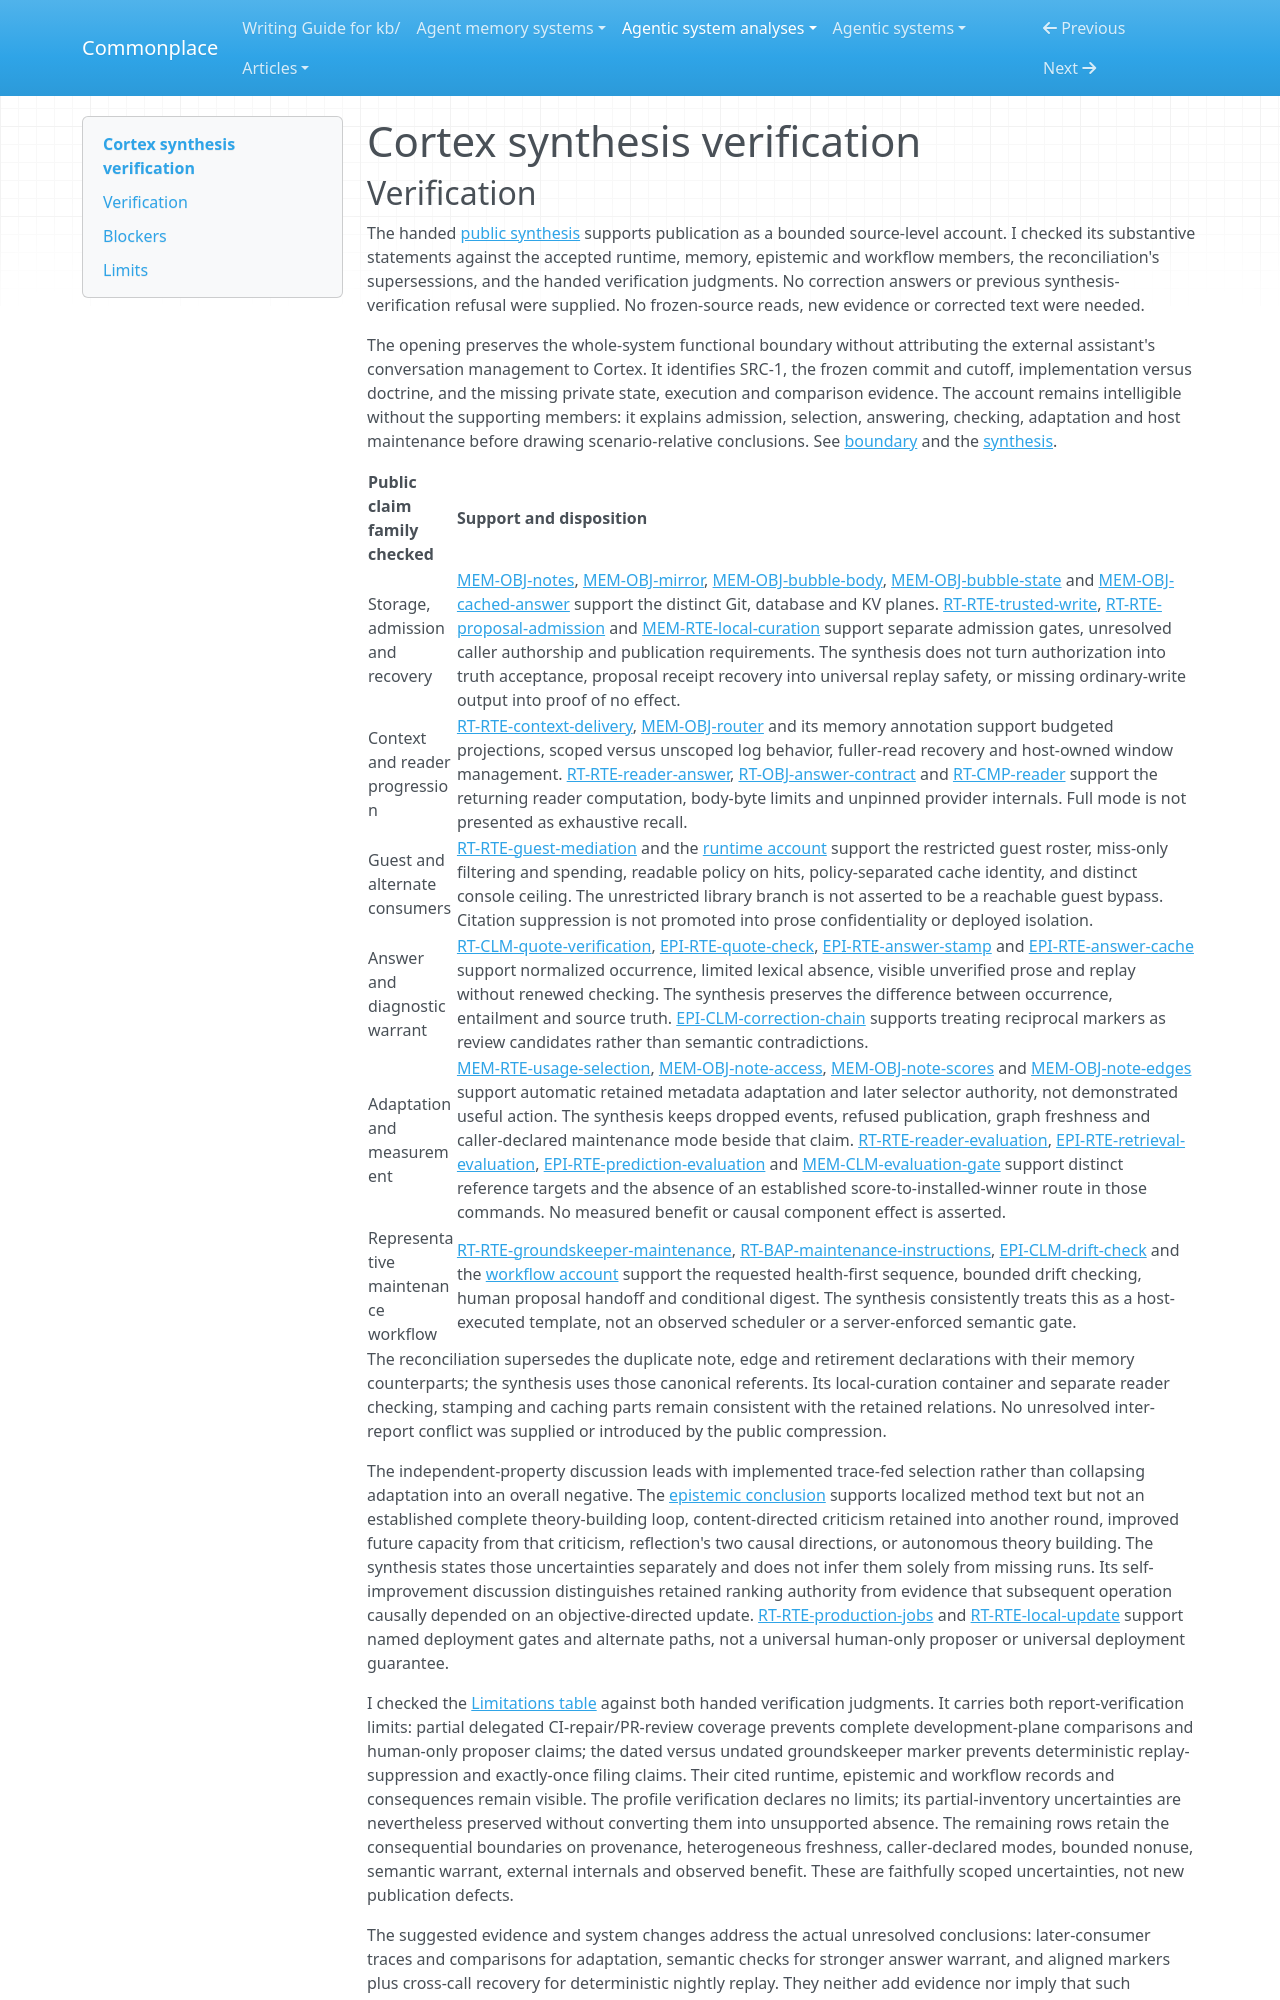

repository: zby/commonplace · page: agentic-system-analyses/retained/obelyth--cortex/synthesis-verification/index.html · generator: mkdocs

---
type: agentic-system-analyses/types/agentic-system-verification.md
description: "Independent synthesis verification of Cortex's public source-level account at the frozen Git boundary."
run-id: AAS-2026-11-07-cortex-6101286707a0-01
reviewed-boundary: "65d449a3275eee51efd6ce0c275572806ee9d553"
---

# Cortex synthesis verification
